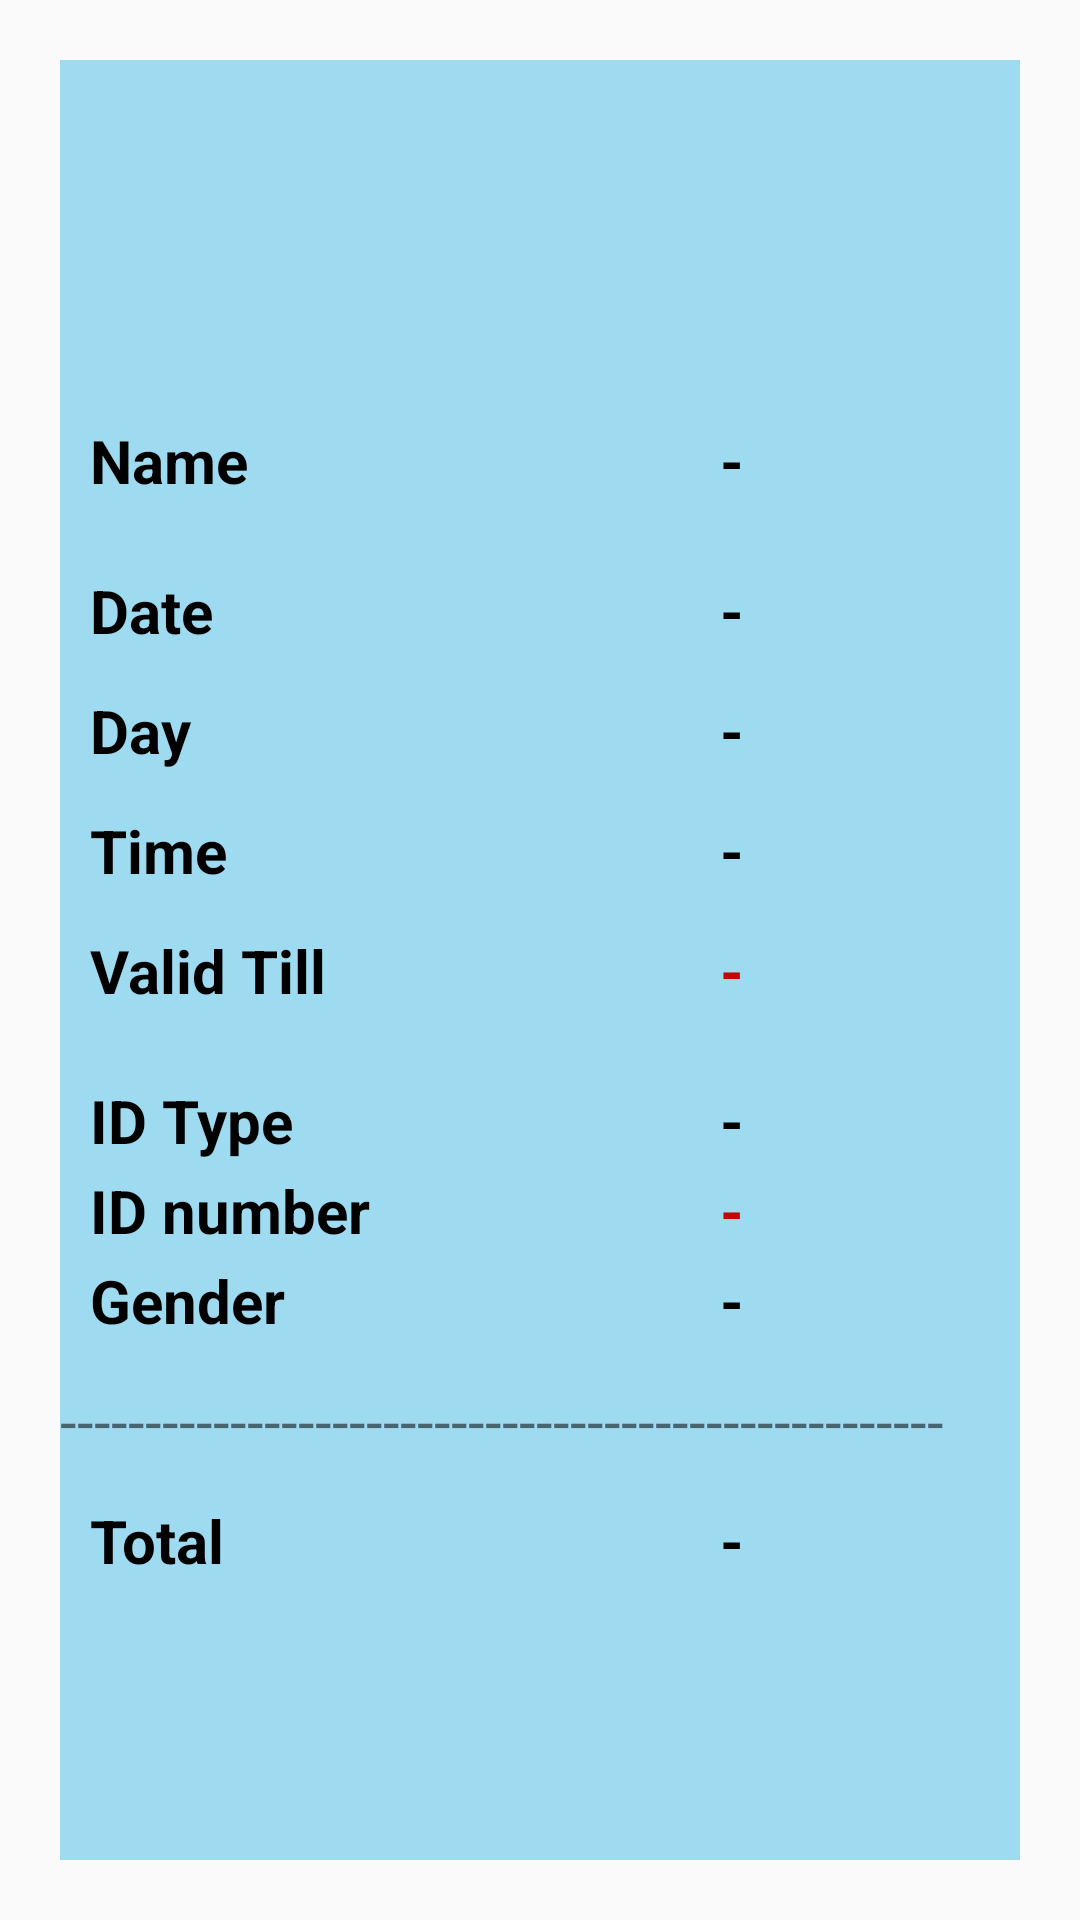

The Android layout XML behind this screen, and the referenced resources:
<!-- AndroidManifest.xml: application theme AppTheme -->
<!-- res/layout/activity_pass_display.xml -->
<?xml version="1.0" encoding="utf-8"?>

<RelativeLayout xmlns:android="http://schemas.android.com/apk/res/android"
    xmlns:app="http://schemas.android.com/apk/res-auto"
    xmlns:tools="http://schemas.android.com/tools"
    android:layout_width="match_parent"
    android:layout_height="match_parent"
    tools:context=".PassDisplay">


    <RelativeLayout
        android:id="@+id/relative"
        android:layout_width="match_parent"
        android:layout_height="match_parent"
        android:layout_margin="20dp"

        android:background="#9edaf0"
        android:gravity="center">

        <RelativeLayout
            android:layout_width="match_parent"
            android:layout_height="wrap_content"
            android:layout_marginLeft="10dp">

            <TextView
                android:layout_width="wrap_content"
                android:layout_height="wrap_content"
                android:layout_marginTop="120dp"
                android:text="Name"
                android:textColor="@android:color/black"
                android:textSize="20dp"
                android:textStyle="bold" />

            <TextView
                android:id="@+id/nameText"
                android:layout_width="wrap_content"
                android:layout_height="wrap_content"
                android:layout_marginLeft="210dp"
                android:layout_marginTop="120dp"
                android:text="-"
                android:textColor="@android:color/black"
                android:textSize="20dp"
                android:textStyle="bold" />
        </RelativeLayout>

        <RelativeLayout
            android:layout_width="match_parent"
            android:layout_height="wrap_content"
            android:layout_marginLeft="10dp">

            <TextView
                android:layout_width="wrap_content"
                android:layout_height="wrap_content"
                android:layout_marginTop="170dp"
                android:text="Date"
                android:textColor="@android:color/black"
                android:textSize="20dp"
                android:textStyle="bold" />

            <TextView
                android:id="@+id/dateText"
                android:layout_width="wrap_content"
                android:layout_height="wrap_content"
                android:layout_marginLeft="210dp"
                android:layout_marginTop="170dp"
                android:text="-"
                android:textColor="@android:color/black"
                android:textSize="20dp"
                android:textStyle="bold" />
        </RelativeLayout>
        <RelativeLayout
            android:layout_width="match_parent"
            android:layout_height="wrap_content"
            android:layout_marginLeft="10dp">

            <TextView
                android:layout_width="wrap_content"
                android:layout_height="wrap_content"
                android:layout_marginTop="210dp"
                android:text="Day"
                android:textColor="@android:color/black"
                android:textSize="20dp"
                android:textStyle="bold" />

            <TextView
                android:id="@+id/dayText"
                android:layout_width="wrap_content"
                android:layout_height="wrap_content"
                android:layout_marginLeft="210dp"
                android:layout_marginTop="210dp"
                android:text="-"
                android:textColor="@android:color/black"
                android:textSize="20dp"
                android:textStyle="bold" />
        </RelativeLayout>

        <RelativeLayout
            android:layout_width="match_parent"
            android:layout_height="wrap_content"
            android:layout_marginLeft="10dp">

            <TextView
                android:layout_width="wrap_content"
                android:layout_height="wrap_content"
                android:layout_marginTop="250dp"
                android:text="Time"
                android:textColor="@android:color/black"
                android:textSize="20dp"
                android:textStyle="bold" />

            <TextView
                android:id="@+id/timeText"
                android:layout_width="wrap_content"
                android:layout_height="wrap_content"
                android:layout_marginLeft="210dp"
                android:layout_marginTop="250dp"
                android:text="-"
                android:textColor="@android:color/black"
                android:textSize="20dp"
                android:textStyle="bold" />
        </RelativeLayout>
        <RelativeLayout
            android:layout_width="match_parent"
            android:layout_height="wrap_content"
            android:layout_marginLeft="10dp">

            <TextView
                android:layout_width="wrap_content"
                android:layout_height="wrap_content"
                android:layout_marginTop="290dp"
                android:text="Valid Till"
                android:textColor="@android:color/black"
                android:textSize="20dp"
                android:textStyle="bold" />

            <TextView
                android:id="@+id/validDateText"
                android:layout_width="wrap_content"
                android:layout_height="wrap_content"
                android:layout_marginLeft="210dp"
                android:layout_marginTop="290dp"
                android:text="-"
                android:textColor="@android:color/holo_red_dark"
                android:textSize="20dp"
                android:textStyle="bold" />
        </RelativeLayout>

        <RelativeLayout
            android:layout_width="match_parent"
            android:layout_height="wrap_content"
            android:layout_marginLeft="10dp">

            <TextView
                android:layout_width="wrap_content"
                android:layout_height="wrap_content"
                android:layout_marginTop="340dp"
                android:text="ID Type"
                android:textColor="@android:color/black"
                android:textSize="20dp"
                android:textStyle="bold" />

            <TextView
                android:id="@+id/idTypeText"
                android:layout_width="wrap_content"
                android:layout_height="wrap_content"
                android:layout_marginLeft="210dp"
                android:layout_marginTop="340dp"
                android:text="-"
                android:textColor="@android:color/black"
                android:textSize="20dp"
                android:textStyle="bold" />
        </RelativeLayout>

        <RelativeLayout
            android:layout_width="match_parent"
            android:layout_height="wrap_content"
            android:layout_marginLeft="10dp">

            <TextView
                android:layout_width="wrap_content"
                android:layout_height="wrap_content"
                android:layout_marginTop="370dp"
                android:text="ID number"
                android:textColor="@android:color/black"
                android:textSize="20dp"
                android:textStyle="bold" />

            <TextView
                android:id="@+id/idNumberText"
                android:layout_width="wrap_content"
                android:layout_height="wrap_content"
                android:layout_marginLeft="210dp"
                android:layout_marginTop="370dp"
                android:text="-"
                android:textColor="@android:color/holo_red_dark"
                android:textSize="20dp"
                android:textStyle="bold" />
        </RelativeLayout>

        <RelativeLayout
            android:layout_width="match_parent"
            android:layout_height="wrap_content"
            android:layout_marginLeft="10dp">

            <TextView
                android:layout_width="wrap_content"
                android:layout_height="wrap_content"
                android:layout_marginTop="400dp"
                android:text="Gender"
                android:textColor="@android:color/black"
                android:textSize="20dp"
                android:textStyle="bold" />

            <TextView
                android:id="@+id/genderText"
                android:layout_width="wrap_content"
                android:layout_height="wrap_content"
                android:layout_marginLeft="210dp"
                android:layout_marginTop="400dp"
                android:text="-"
                android:textColor="@android:color/black"
                android:textSize="20dp"
                android:textStyle="bold" />
        </RelativeLayout>

        <RelativeLayout
            android:layout_width="match_parent"
            android:layout_height="wrap_content">

            <TextView
                android:layout_width="match_parent"
                android:layout_height="match_parent"
                android:layout_marginTop="440dp"
                android:text="----------------------------------------------------"
                android:textSize="20dp" />
        </RelativeLayout>

        <RelativeLayout
            android:layout_width="match_parent"
            android:layout_height="wrap_content"
            android:layout_marginLeft="10dp">

            <TextView
                android:layout_width="wrap_content"
                android:layout_height="wrap_content"
                android:layout_marginTop="480dp"
                android:text="Total"
                android:textColor="@android:color/black"
                android:textSize="20dp"
                android:textStyle="bold" />

            <TextView
                android:id="@+id/totalText"
                android:layout_width="wrap_content"
                android:layout_height="wrap_content"
                android:layout_marginLeft="210dp"
                android:layout_marginTop="480dp"
                android:text="-"
                android:textColor="@android:color/black"
                android:textSize="20dp"
                android:textStyle="bold" />
        </RelativeLayout>
    </RelativeLayout>


</RelativeLayout>
<!-- resources referenced by this layout -->
<resources>
  <style name="AppTheme" parent="Theme.AppCompat.Light.DarkActionBar">
          
          <item name="colorPrimary">#FF5B5656</item>
          <item name="colorPrimaryDark">#FF000000</item>
          <item name="colorAccent">#FFF2852D</item>
          <item name="fontFamily">@font/alegreya</item>
      </style>
</resources>
